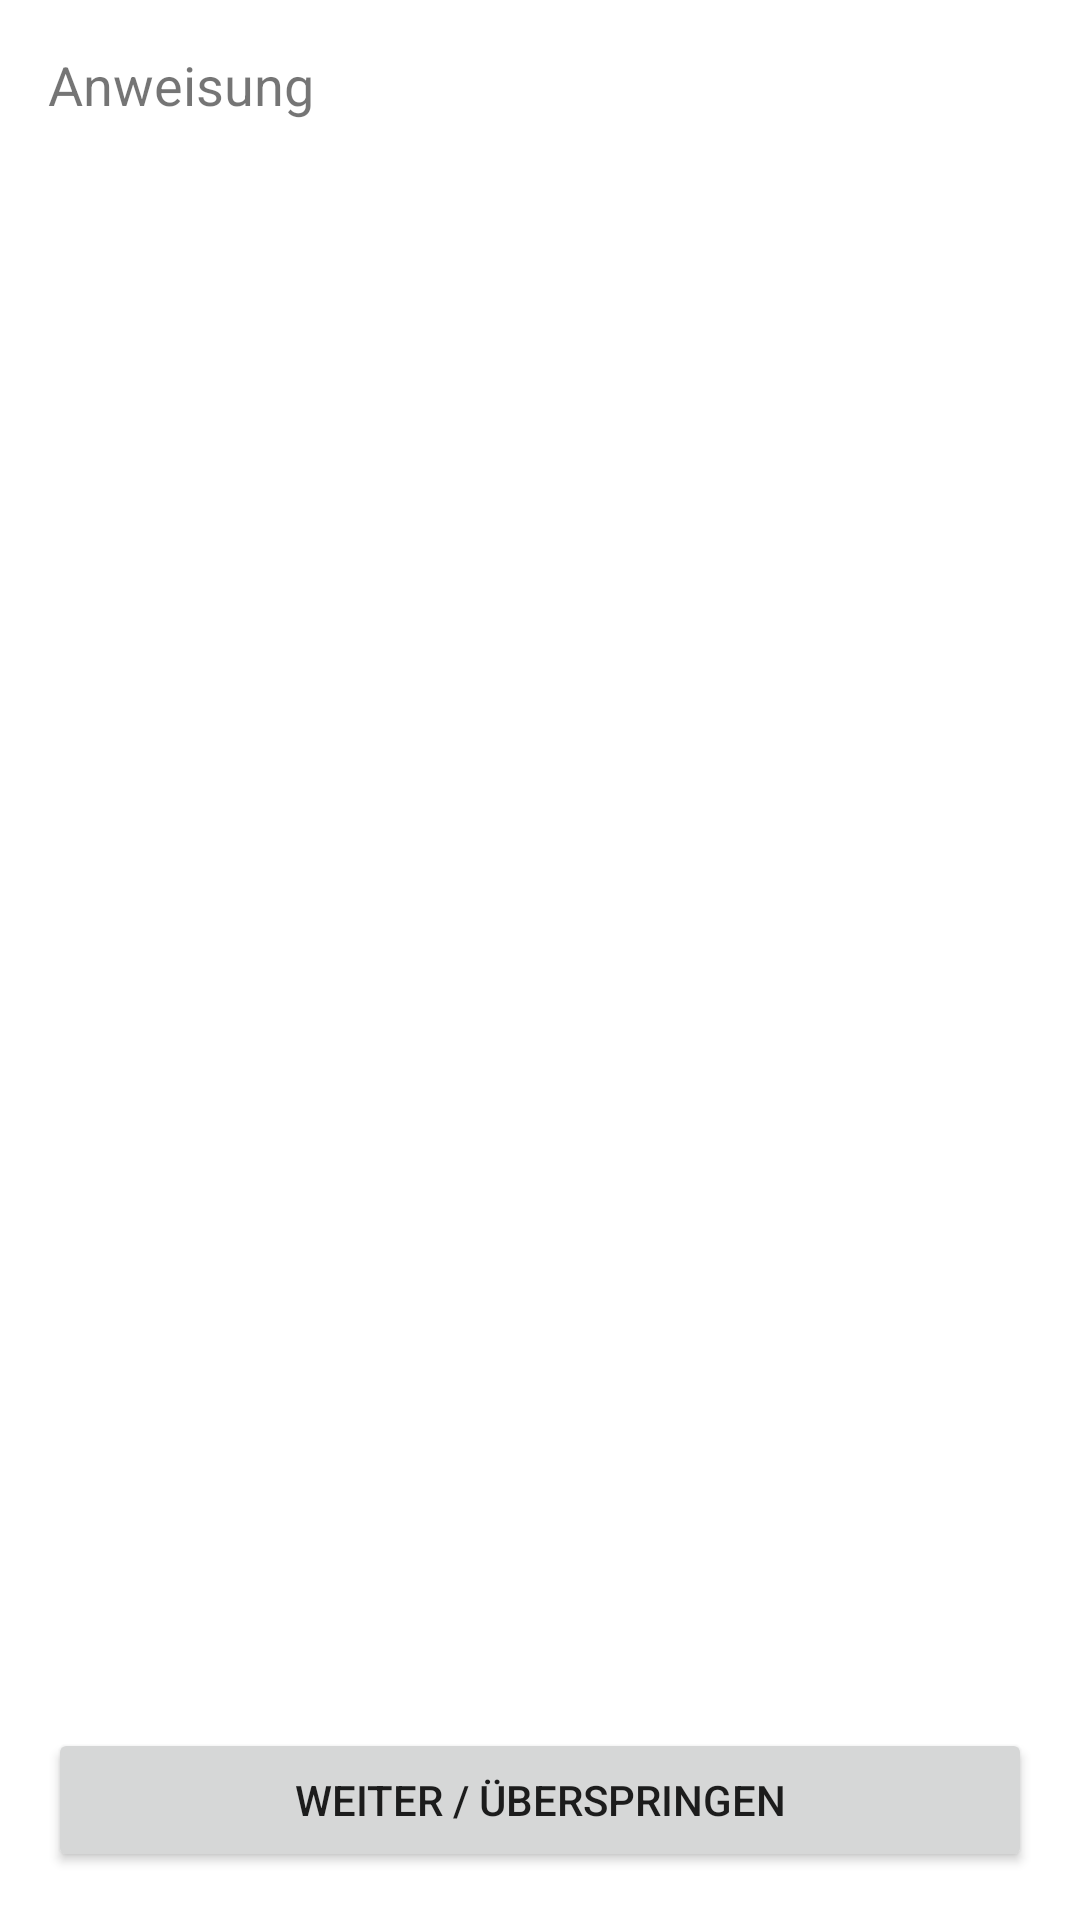

Here is an Android app screen rendered from its layout file. Give the layout XML and the strings, colors and styles it references.
<!-- AndroidManifest.xml: application theme Theme.WerewolfModerator -->
<!-- res/layout/activity_night.xml -->
<?xml version="1.0" encoding="utf-8"?>
<LinearLayout xmlns:android="http://schemas.android.com/apk/res/android"
    android:orientation="vertical" android:padding="16dp"
    android:layout_width="match_parent" android:layout_height="match_parent">
    <TextView android:id="@+id/tvInstruction" android:layout_width="match_parent" android:layout_height="wrap_content" android:text="Anweisung" android:textSize="18sp"/>
    <ListView android:id="@+id/listAlive" android:layout_width="match_parent" android:layout_height="0dp" android:layout_weight="1"/>
    <Button android:id="@+id/btnNext" android:layout_width="match_parent" android:layout_height="wrap_content" android:text="Weiter / Überspringen" />
</LinearLayout>
<!-- resources referenced by this layout -->
<resources>
  <style name="Theme.WerewolfModerator" parent="Theme.MaterialComponents.DayNight.DarkActionBar">
          <item name="colorPrimary">@color/md_theme_light_primary</item>
          <item name="colorOnPrimary">@color/md_theme_light_onPrimary</item>
      </style>
  <color name="md_theme_light_primary">#006C4A</color>
  <color name="md_theme_light_onPrimary">#FFFFFF</color>
</resources>
